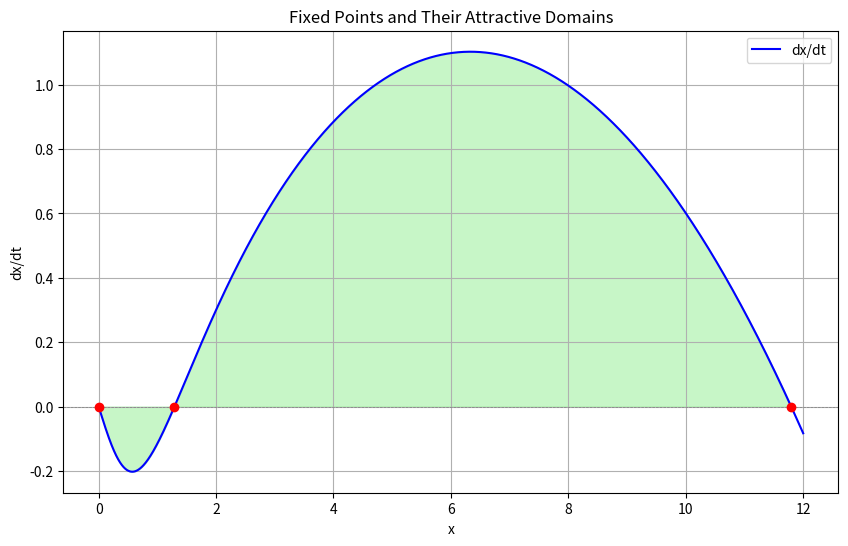

Write the Python code that produced this figure.
import numpy as np
import matplotlib.pyplot as plt
from scipy.optimize import fsolve

# Define parameters
r = 0.42   # Growth rate
k = 12   # Carrying capacity
alpha = 1.0
beta = 1.0

# Define the model equation
def model(x):
    return r * x * (1 - x / k) - beta * x / (alpha**2 + x**2)

# Find fixed points over a range
x_values = np.linspace(0, k, 10000)  # Set the range for x
dxdt_values = model(x_values)

# Find the roots where dx/dt = 0
root_indexes = np.where(np.diff(np.sign(dxdt_values)))[0]
fixed_points = x_values[root_indexes]

# Print the locations of fixed points
print(f"Fixed points: {fixed_points}")

# Plot the phase space and attractive domains
plt.figure(figsize=(10, 6))
plt.plot(x_values, dxdt_values, label='dx/dt', color='blue')
plt.axhline(0, color='gray', lw=0.5, linestyle='--')

# Mark all fixed points
for fp in fixed_points:
    plt.plot(fp, model(fp), 'ro')  # Mark fixed points with red dots

# Mark attractive domains
for i in range(len(fixed_points) - 1):
    plt.fill_between(x_values, dxdt_values, where=(x_values > fixed_points[i]) & (x_values < fixed_points[i + 1]),
                     color='lightgreen', alpha=0.5)

plt.title('Fixed Points and Their Attractive Domains')
plt.xlabel('x')
plt.ylabel('dx/dt')
plt.legend()
plt.grid()
plt.show()